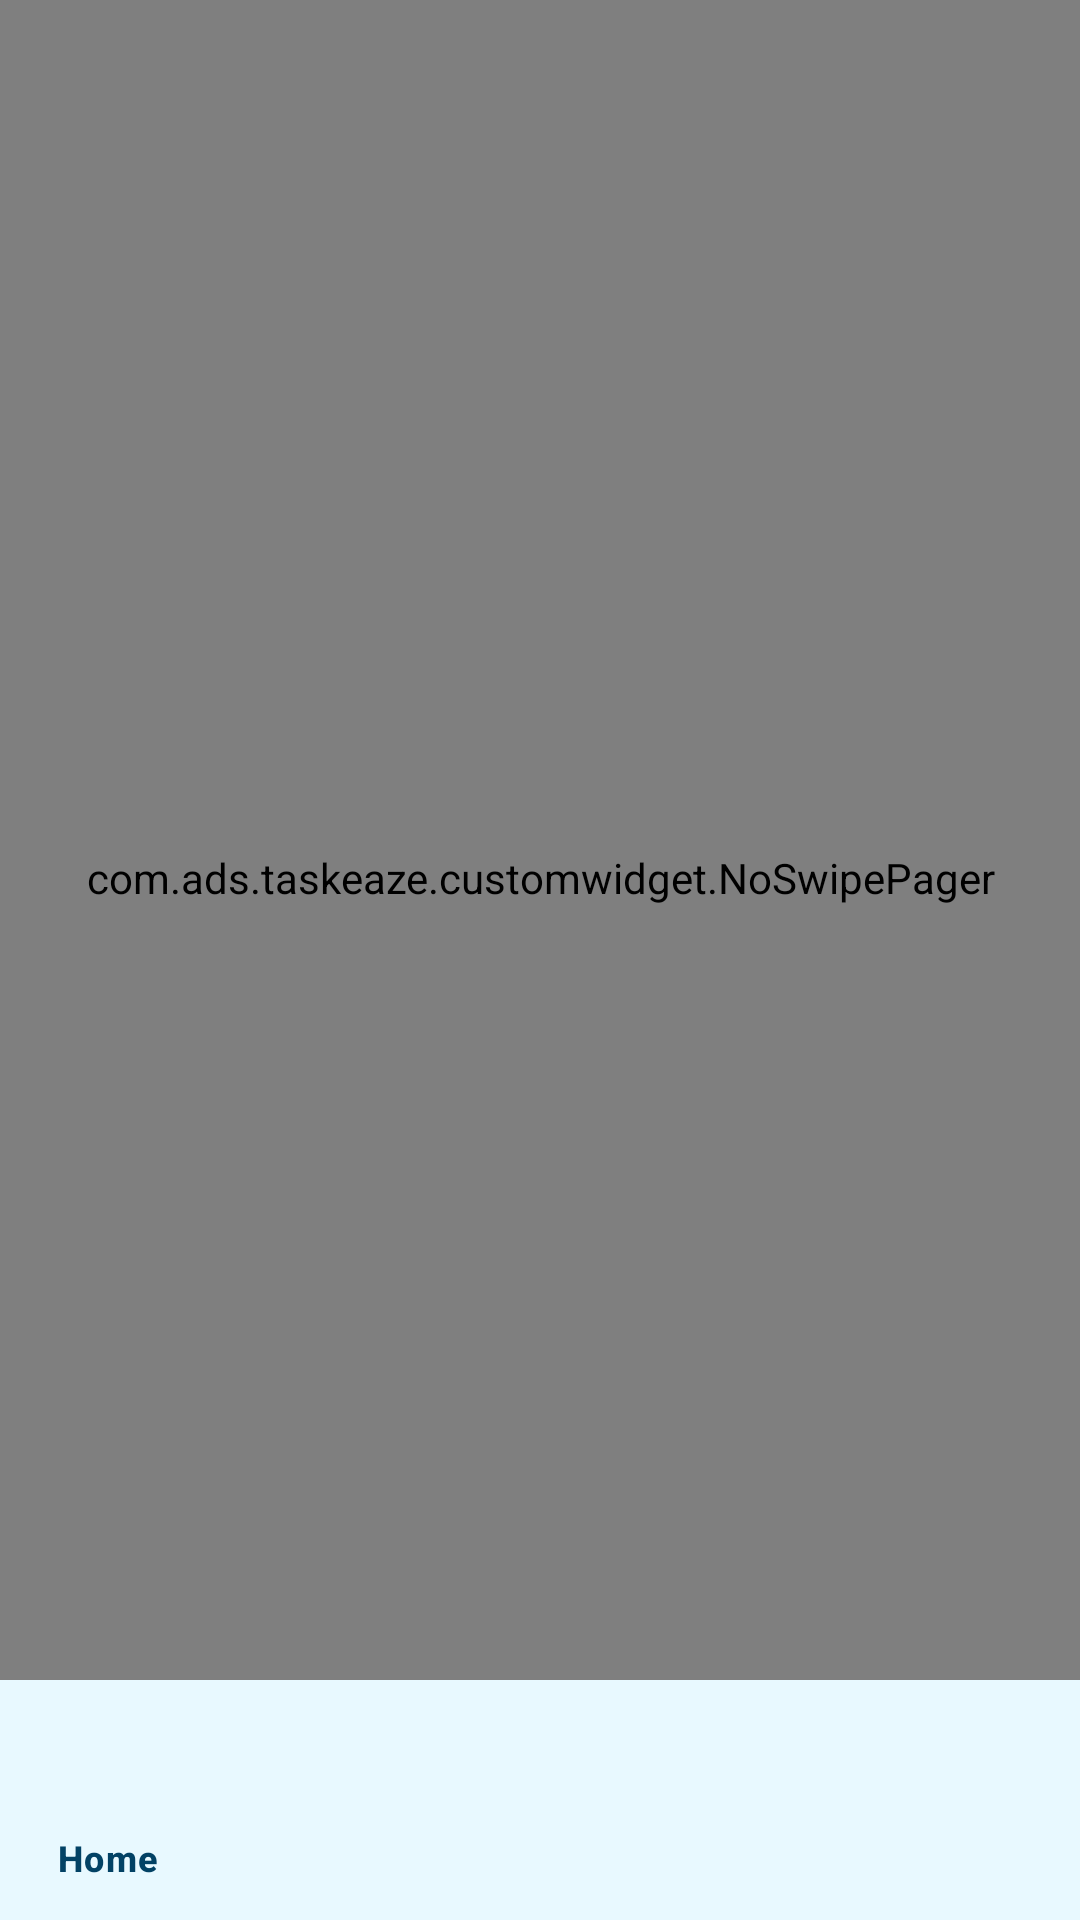

Produce the Android XML layout that renders to this screen, including the resource entries it uses.
<!-- AndroidManifest.xml: application theme Theme.TaskEaze -->
<!-- res/layout/content_base.xml -->
<?xml version="1.0" encoding="utf-8"?>
<FrameLayout xmlns:android="http://schemas.android.com/apk/res/android"
    xmlns:app="http://schemas.android.com/apk/res-auto"
    xmlns:tools="http://schemas.android.com/tools"
    android:layout_width="match_parent"
    android:layout_height="match_parent"
    app:layout_behavior="@string/appbar_scrolling_view_behavior"
    tools:context=".MainActivity"
    tools:showIn="@layout/app_bar_base">
    
    <RelativeLayout
        android:id="@+id/content_base_id"
        android:layout_width="match_parent"
        android:background="@drawable/background"
        android:layout_height="match_parent"
        android:layout_marginBottom="55dp"
        >

        <com.ads.taskeaze.customwidget.NoSwipePager
            android:id="@+id/content_base_viewpager_id"
            android:layout_width="match_parent"
            android:layout_height="match_parent" />
    </RelativeLayout>

    <com.google.android.material.bottomnavigation.BottomNavigationView
        android:id="@+id/navigation"
        android:layout_width="match_parent"
        android:layout_height="wrap_content"
        android:layout_gravity="bottom"
        android:background="?attr/colorPrimary"
        app:elevation="0dp"
        app:itemTextColor="@color/selector_bottom_navigation_text_color"
        app:menu="@menu/bottom_menu" />
</FrameLayout>
<!-- res/layout/app_bar_base.xml (included above) -->
<?xml version="1.0" encoding="utf-8"?>
<androidx.coordinatorlayout.widget.CoordinatorLayout xmlns:android="http://schemas.android.com/apk/res/android"
    xmlns:app="http://schemas.android.com/apk/res-auto"
    xmlns:tools="http://schemas.android.com/tools"
    android:layout_width="match_parent"
    android:layout_height="match_parent"
    tools:context=".MainActivity">

    <com.google.android.material.appbar.AppBarLayout
        android:layout_width="match_parent"
        android:layout_height="wrap_content"
        android:theme="@style/AppTheme.AppBarOverlay">

        <androidx.appcompat.widget.Toolbar
            android:id="@+id/toolbar"
            android:layout_width="match_parent"
            android:layout_height="?attr/actionBarSize"
            android:background="?attr/colorPrimary"
            app:popupTheme="@style/AppTheme.PopupOverlay" >

            <androidx.cardview.widget.CardView
                android:layout_width="wrap_content"
                android:layout_height="wrap_content"
                app:cardCornerRadius="25dp"
                android:layout_margin="10dp"
                android:layout_gravity="end|center"
                android:background="@color/colorTransparent"
                app:cardPreventCornerOverlap="false">

                <ImageView
                    android:id="@+id/profile_image_toolbar"
                    android:layout_width="50dp"
                    android:layout_height="50dp"
                    android:visibility="gone"
                    app:srcCompat="@drawable/ic_tag_loc"/>
            </androidx.cardview.widget.CardView>

        </androidx.appcompat.widget.Toolbar>



    </com.google.android.material.appbar.AppBarLayout>

    <include layout="@layout/content_base" />


</androidx.coordinatorlayout.widget.CoordinatorLayout>
<!-- resources referenced by this layout -->
<resources>
  <color name="colorTransparent">#00FFFFFF</color>
  <!-- drawable ic_tag_loc (drawable) -->
  <vector xmlns:android="http://schemas.android.com/apk/res/android"
          android:width="24dp"
          android:height="24dp"
          android:viewportWidth="24.0"
          android:viewportHeight="24.0">
      <path
          android:pathData="M12,2C8.13,2 5,5.13 5,9c0,5.25 7,13 7,13s7,-7.75 7,-13c0,-3.87 -3.13,-7 -7,-7zM12,11.5c-1.38,0 -2.5,-1.12 -2.5,-2.5s1.12,-2.5 2.5,-2.5 2.5,1.12 2.5,2.5 -1.12,2.5 -2.5,2.5z"
          android:fillColor="@color/logocolor"/>
  </vector>
  <style name="AppTheme.AppBarOverlay" parent="Theme.MaterialComponents.DayNight.NoActionBar">
          <item name="colorPrimary">@color/light_blue</item>
          <item name="colorPrimaryDark">@color/colorPrimary</item>
          <item name="colorAccent">@color/colorPrimary</item>
          <item name="windowActionBar">false</item>
          <item name="windowNoTitle">true</item>
      </style>
  <style name="AppTheme.PopupOverlay" parent="ThemeOverlay.MaterialComponents.Light">
          <item name="colorPrimary">@color/colorPrimary</item>
          <item name="colorPrimaryDark">@color/colorPrimaryDark</item>
          <item name="colorAccent">@color/colorAccent</item>
          <item name="windowActionBar">false</item>
          <item name="windowNoTitle">true</item>
      </style>
  <style name="Theme.TaskEaze" parent="Base.Theme.TaskEaze" />
  <color name="logocolor">#906743</color>
  <color name="light_blue">#e8f9ff</color>
  <color name="colorPrimary">#024265</color>
  <color name="colorPrimaryDark">#024265</color>
  <color name="colorAccent">#0274B2</color>
  <style name="Base.Theme.TaskEaze" parent="Theme.Material3.DayNight.NoActionBar">
          
          <item name="colorPrimary">@color/light_blue</item>
          <item name="colorPrimaryDark">@color/light_blue</item>
          <item name="colorAccent">@color/colorPrimary</item>
          <item name="windowActionBar">false</item>
          <item name="windowNoTitle">true</item>
          <item name="buttonTint">@color/colorPrimary</item>
          <item name="android:buttonStyle">@style/buttonStyle</item>
          
      </style>
  <style name="buttonStyle" parent="Widget.AppCompat.Button">
          <item name="android:textColor">@color/white</item>
          <item name="android:background">@drawable/button_rounded_blue</item>
          <item name="android:foreground">?android:attr/selectableItemBackground</item>
      </style>
  <color name="white">#FFFFFFFF</color>
</resources>
